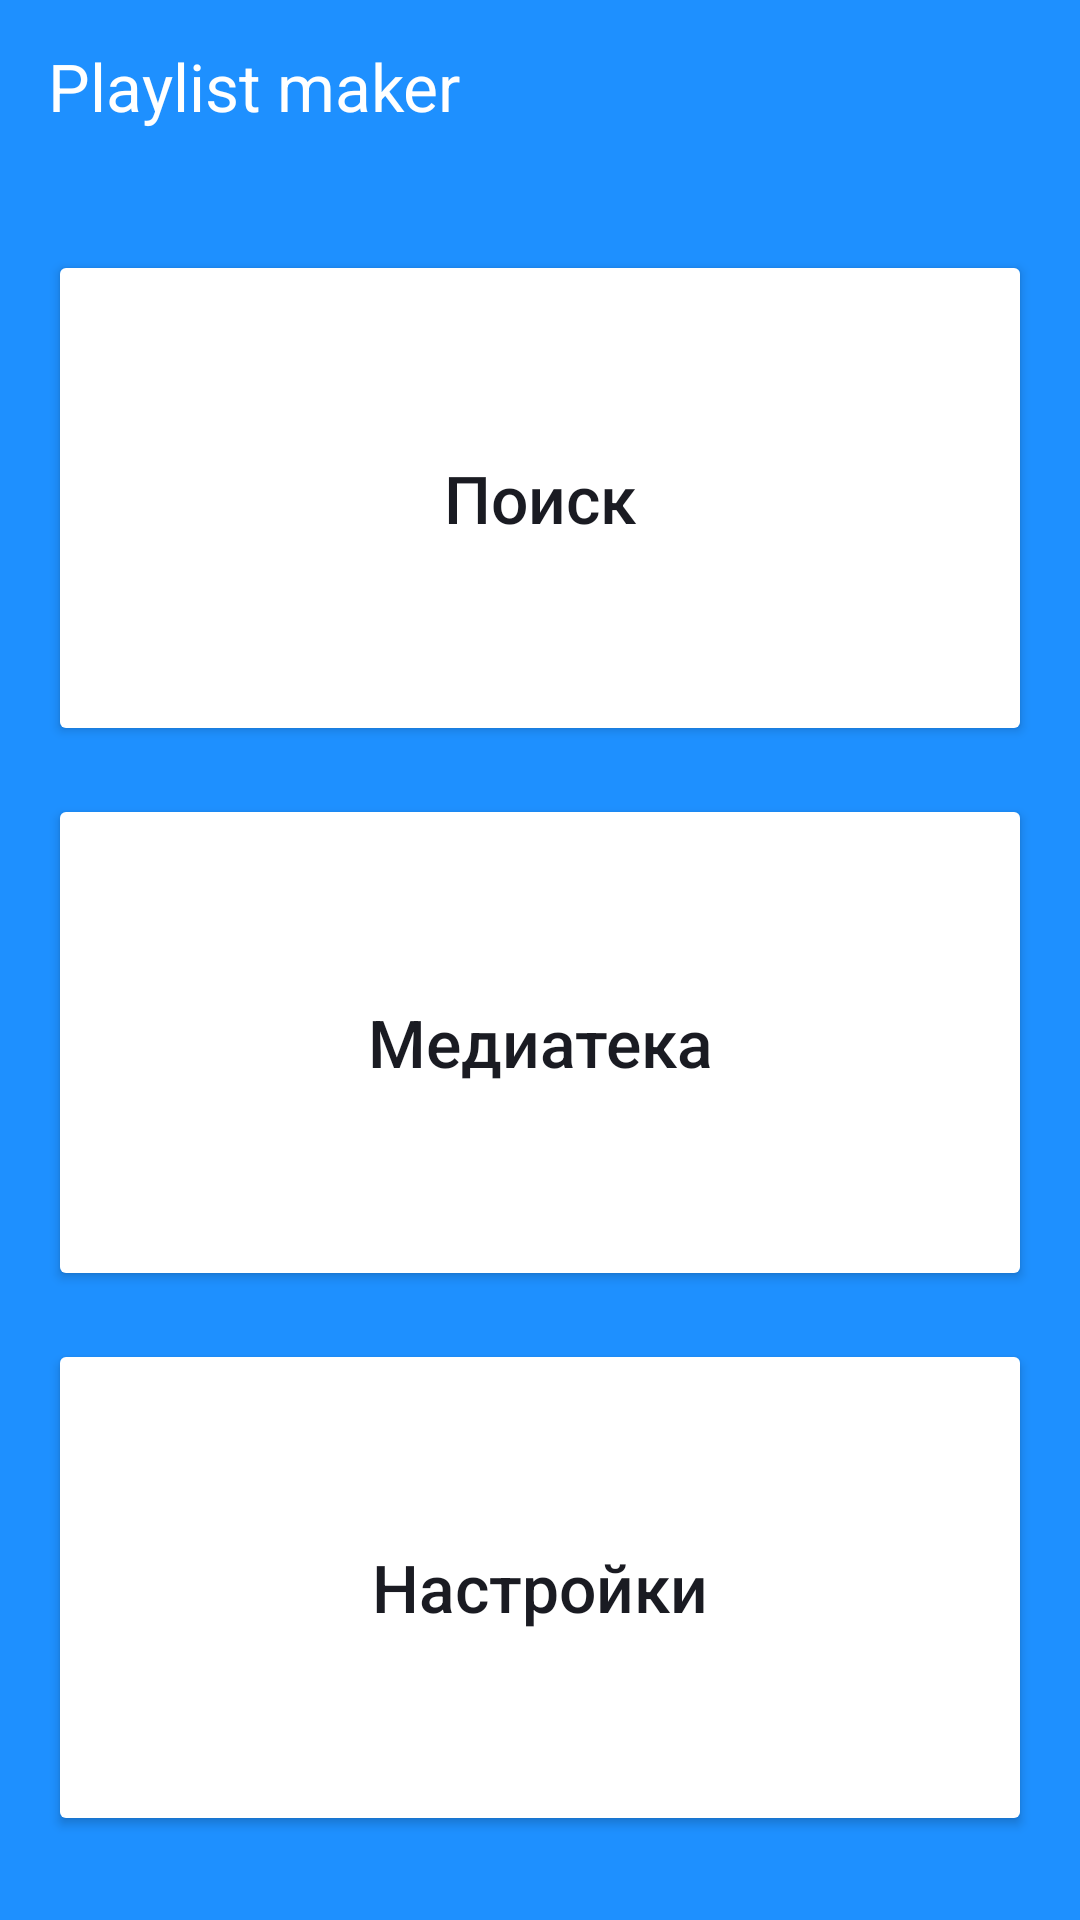

Write the Android layout XML for this screen, with the resource values it uses.
<!-- AndroidManifest.xml: application theme Theme.MaterialComponents.DayNight.NoActionBar -->
<!-- res/layout/activity_main.xml -->
<?xml version="1.0" encoding="utf-8"?>
<LinearLayout xmlns:android="http://schemas.android.com/apk/res/android"
    xmlns:app="http://schemas.android.com/apk/res-auto"
    xmlns:tools="http://schemas.android.com/tools"
    android:id="@+id/main"
    android:layout_width="match_parent"
    android:layout_height="match_parent"
    android:orientation="vertical"
    android:background="@color/blue"
    tools:context=".MainActivity">

    <TextView
        android:layout_width="match_parent"
        android:layout_height="wrap_content"
        android:text="Playlist maker"
        android:paddingStart="16dp"
        android:paddingTop="14dp"
        android:paddingBottom="16dp"
        android:textColor="@color/white"
        android:textSize="22sp"/>

    <Button
        android:id="@+id/search_btb"
        android:layout_width="match_parent"
        android:layout_height="0dp"
        android:layout_weight="1"
        android:layout_marginHorizontal="16dp"
        android:layout_marginTop="24dp"
        android:backgroundTint="@color/white"
        android:text="@string/search"
        android:textAllCaps="false"
        android:textColor="@color/black"
        android:textSize="22sp"
        app:cornerRadius="16dp"
        app:icon="@drawable/ic_search_24"
        app:iconGravity="textStart"
        app:iconPadding="8dp"
        app:iconTint="@color/black">
    </Button>

    <Button
        android:id="@+id/library_btb"
        android:layout_width="match_parent"
        android:layout_height="0dp"
        android:layout_weight="1"
        android:layout_marginHorizontal="16dp"
        android:layout_marginTop="16dp"
        android:backgroundTint="@color/white"
        android:text="@string/library"
        android:textAllCaps="false"
        android:textColor="@color/black"
        android:textSize="22sp"
        app:cornerRadius="16dp"
        app:icon="@drawable/ic_library_24"
        app:iconGravity="textStart"
        app:iconPadding="8dp"
        app:iconTint="@color/black">

    </Button>

    <Button
        android:id="@+id/settings_btb"
        android:layout_width="match_parent"
        android:layout_height="0dp"
        android:layout_weight="1"
        android:layout_marginHorizontal="16dp"
        android:layout_marginTop="16dp"
        android:layout_marginBottom="28dp"
        android:backgroundTint="@color/white"
        android:text="@string/settings"
        android:textAllCaps="false"
        android:textColor="@color/black"
        android:textSize="22sp"
        app:cornerRadius="16dp"
        app:icon="@drawable/ic_settings_24"
        app:iconGravity="textStart"
        app:iconPadding="8dp"
        app:iconTint="@color/black">

    </Button>




</LinearLayout>
<!-- resources referenced by this layout -->
<resources>
  <color name="black">#1A1B22</color>
  <color name="blue">#1E90FF</color>
  <color name="white">#FFFFFFFF</color>
  <string name="library">Медиатека</string>
  <string name="search">Поиск</string>
  <string name="settings">Настройки</string>
</resources>
